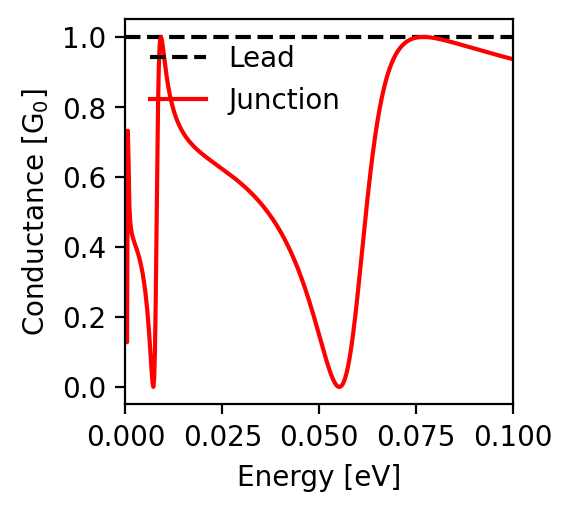

The table this chart was drawn from, first rows:
energy; conductance
-0.1; 0.936
-0.0998; 0.937
-0.0996; 0.938
-0.0994; 0.938
-0.0992; 0.939
-0.099; 0.939
-0.0988; 0.94
-0.0986; 0.94
-0.0984; 0.941
-0.0982; 0.942
-0.098; 0.942
-0.0978; 0.943
-0.0976; 0.943
-0.0974; 0.944
-0.0972; 0.945
-0.097; 0.945
-0.0968; 0.946
-0.0966; 0.946
-0.0964; 0.947
-0.0962; 0.948
-0.096; 0.948
-0.0958; 0.949
-0.0956; 0.949
-0.0954; 0.95
-0.0952; 0.951
-0.095; 0.951
-0.0948; 0.952
-0.0946; 0.952
-0.0944; 0.953
-0.0942; 0.954
-0.094; 0.954
-0.0938; 0.955
-0.0936; 0.955
-0.0934; 0.956
-0.0932; 0.957
-0.093; 0.957
-0.0928; 0.958
-0.0926; 0.959
-0.0924; 0.959
-0.0922; 0.96
-0.092; 0.96
-0.0918; 0.961
-0.0916; 0.962
-0.0914; 0.962
-0.0912; 0.963
-0.091; 0.964
-0.0908; 0.964
-0.0906; 0.965
-0.0904; 0.966
-0.0902; 0.966
-0.09; 0.967
-0.0898; 0.967
-0.0896; 0.968
-0.0894; 0.969
-0.0892; 0.969
-0.089; 0.97
-0.0888; 0.971
-0.0886; 0.971
-0.0884; 0.972
-0.0882; 0.973
... 941 more rows
